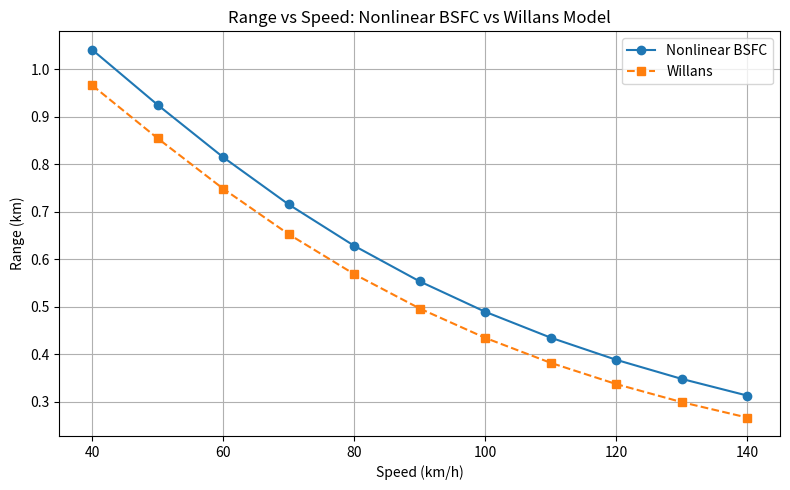
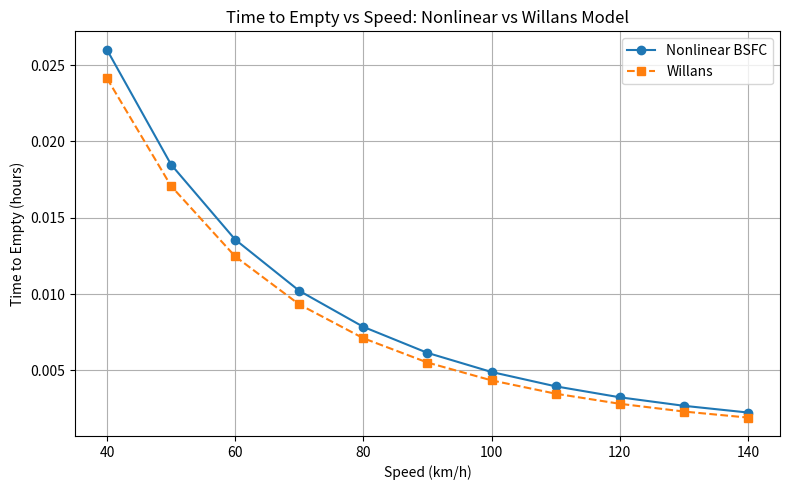
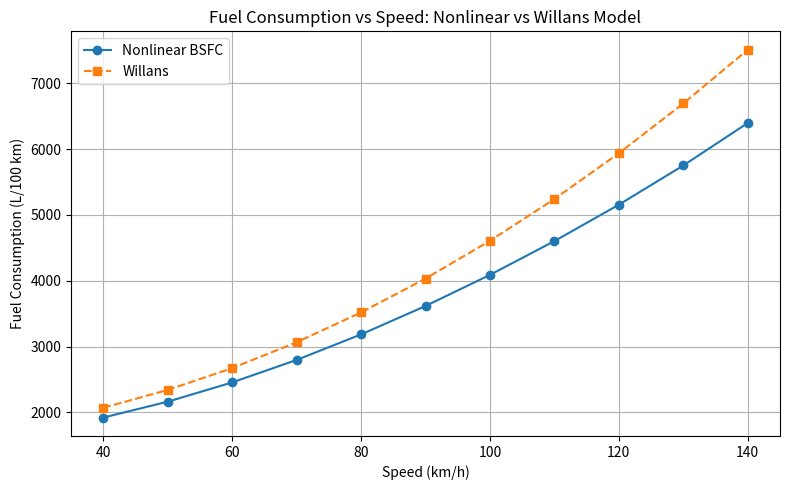

These figures' Python source, in order:
import numpy as np
import matplotlib.pyplot as plt
from dataclasses import dataclass

@dataclass
class VehicleParams:
    CdA: float = 0.62
    Crr: float = 0.0105
    rho: float = 1.2
    g: float = 9.8
    m_vehicle: float = 1450.0
    m_payload: float = 0.0
    eta_d: float = 0.92
    fuel_density: float = 0.745
    fuel_L_initial: float = 20.0
    bsfc_const: float = 260.0   #g/kWh
    mdot_idle: float = 0.00055  #kg/s

    @property
    def fuel_mass_initial(self):
        return self.fuel_L_initial * self.fuel_density

def brake_power(v, m_f, p: VehicleParams):
    m_tot = p.m_vehicle + p.m_payload + m_f
    F_aero = 0.5 * p.rho * p.CdA * v**2
    F_roll = p.Crr * m_tot * p.g
    P_wheel = (F_aero + F_roll) * v
    P_brake = P_wheel / p.eta_d
    return P_brake  

def mdot_engine_constant_bsfc(m_f, v, p):
    P = brake_power(v, m_f, p)
    return (P * p.bsfc_const) / 3.6e6  #kg/s as mass flow

def bsfc_nonlinear(P):
    return 220 + 0.015 * (P / 1000 - 40)**2

def mdot_engine_nonlinear_bsfc(m_f, v, p):
    P = brake_power(v, m_f, p)
    return (P * bsfc_nonlinear(P)) / 3.6e6 #based on nonlinear BSFC


def time_to_empty_manual(v_kmh, p, nonlinear=False, n_steps=1000):
    v = v_kmh / 3.6  # m/s
    m0 = p.fuel_mass_initial

    mdot_eng = (lambda m: mdot_engine_nonlinear_bsfc(m, v, p)) if nonlinear \
               else (lambda m: mdot_engine_constant_bsfc(m, v, p))

    m_values = np.linspace(0, m0, n_steps + 1)
    dm = m_values[1] - m_values[0]

    integrand = 1.0 / (np.array([mdot_eng(m) for m in m_values]) + p.mdot_idle)
    t_empty = 0.5 * dm * (integrand[0] + 2 * np.sum(integrand[1:-1]) + integrand[-1])
    return t_empty  #in s

def time_to_empty_willans(v_kmh, p, n_steps=1000):
    v = v_kmh / 3.6
    m0 = p.fuel_mass_initial
    mdot_eng = lambda m: mdot_engine_constant_bsfc(m, v, p)
    m_values = np.linspace(0, m0, n_steps + 1)
    dm = m_values[1] - m_values[0]
    integrand = 1.0 / (np.array([mdot_eng(m) for m in m_values]) + p.mdot_idle)
    t_empty = 0.5 * dm * (integrand[0] + 2 * np.sum(integrand[1:-1]) + integrand[-1])
    return t_empty 


def fuel_consumption_L_per_100km(v_kmh, p, nonlinear=False, n_steps=1000):
    v = v_kmh / 3.6 
    mdot_eng = (lambda m: mdot_engine_nonlinear_bsfc(m, v, p)) if nonlinear \
               else (lambda m: mdot_engine_constant_bsfc(m, v, p))

    m_values = np.linspace(0, p.fuel_mass_initial, n_steps + 1)
    integrand = np.array([mdot_eng(m) for m in m_values]) + p.mdot_idle
    mdot_avg = np.mean(integrand)  

    #100 km at this speed
    t_100km = 100e3 / v  

    fuel_vol_L = (mdot_avg * t_100km) / p.fuel_density
    return fuel_vol_L

if __name__ == "__main__":
    p = VehicleParams()
    speeds = np.arange(40, 141, 10)  #note these are in km/h

    results_compare = []
    for v in speeds:
        #nonlinear BSFC model
        t_nl = time_to_empty_manual(v, p, nonlinear=True)
        rng_nl = (v / 3.6) * t_nl / 1000.0  
        L100_nl = fuel_consumption_L_per_100km(v, p, nonlinear=True)

        #willans model
        t_w = time_to_empty_willans(v, p)
        rng_w = (v / 3.6) * t_w / 1000.0 
        L100_w = fuel_consumption_L_per_100km(v, p, nonlinear=False)

        results_compare.append({
            "speed_kmh": v,
            "time_nl_h": t_nl / 3600.0,
            "range_nl_km": rng_nl,
            "L100_nl": L100_nl,
            "time_w_h": t_w / 3600.0,
            "range_w_km": rng_w,
            "L100_w": L100_w
        })

    speed_vals = [r["speed_kmh"] for r in results_compare]

    plt.figure(figsize=(8,5))
    plt.plot(speed_vals, [r["range_nl_km"] for r in results_compare], marker='o', label="Nonlinear BSFC")
    plt.plot(speed_vals, [r["range_w_km"] for r in results_compare], marker='s', linestyle='--', label="Willans")
    plt.xlabel("Speed (km/h)")
    plt.ylabel("Range (km)")
    plt.title("Range vs Speed: Nonlinear BSFC vs Willans Model")
    plt.grid(True)
    plt.legend()
    plt.tight_layout()
    plt.show()

# ----------------------------
    plt.figure(figsize=(8,5))
    plt.plot(speed_vals, [r["time_nl_h"] for r in results_compare], marker='o', label="Nonlinear BSFC")
    plt.plot(speed_vals, [r["time_w_h"] for r in results_compare], marker='s', linestyle='--', label="Willans")
    plt.xlabel("Speed (km/h)")
    plt.ylabel("Time to Empty (hours)")
    plt.title("Time to Empty vs Speed: Nonlinear vs Willans Model")
    plt.grid(True)
    plt.legend()
    plt.tight_layout()
    plt.show()

# ----------------------------
    plt.figure(figsize=(8,5))
    plt.plot(speed_vals, [r["L100_nl"] for r in results_compare], marker='o', label="Nonlinear BSFC")
    plt.plot(speed_vals, [r["L100_w"] for r in results_compare], marker='s', linestyle='--', label="Willans")
    plt.xlabel("Speed (km/h)")
    plt.ylabel("Fuel Consumption (L/100 km)")
    plt.title("Fuel Consumption vs Speed: Nonlinear vs Willans Model")
    plt.grid(True)
    plt.legend()
    plt.tight_layout()
    plt.show()
